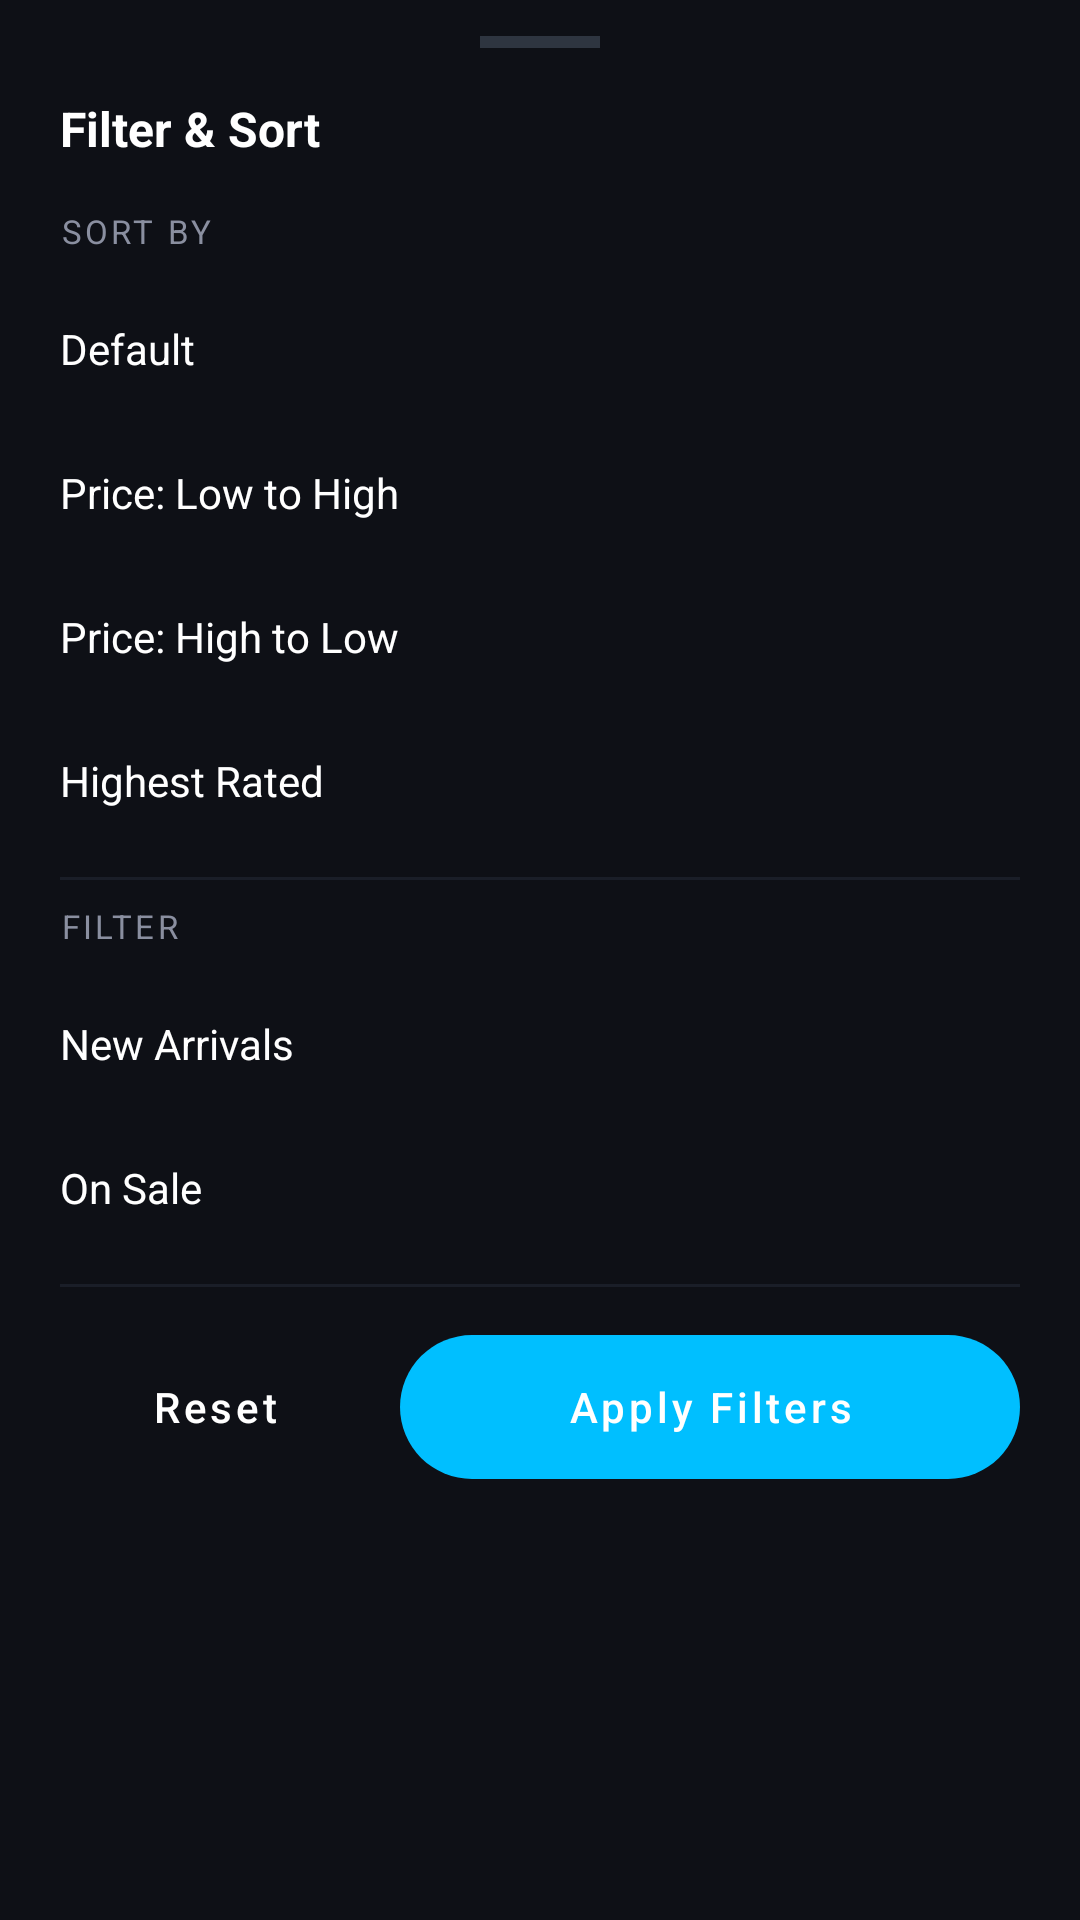

Here is an Android app screen rendered from its layout file. Give the layout XML and the strings, colors and styles it references.
<!-- AndroidManifest.xml: application theme Theme.HookahDrop -->
<!-- res/layout/sheet_filter.xml -->
<?xml version="1.0" encoding="utf-8"?>
<LinearLayout xmlns:android="http://schemas.android.com/apk/res/android"
    android:layout_width="match_parent"
    android:layout_height="wrap_content"
    android:orientation="vertical"
    android:background="#0E1016"
    android:paddingTop="12dp"
    android:paddingBottom="24dp">

    
    <View
        android:layout_width="40dp"
        android:layout_height="4dp"
        android:layout_gravity="center_horizontal"
        android:layout_marginBottom="16dp"
        android:background="#2E3540"/>

    
    <TextView
        android:layout_width="match_parent"
        android:layout_height="wrap_content"
        android:paddingHorizontal="20dp"
        android:paddingBottom="16dp"
        android:text="Filter &amp; Sort"
        android:textColor="@color/white"
        android:textSize="16sp"
        android:textStyle="bold"/>

    
    <TextView
        android:layout_width="match_parent"
        android:layout_height="wrap_content"
        android:paddingHorizontal="20dp"
        android:paddingBottom="8dp"
        android:text="SORT BY"
        android:textColor="@color/text_secondary"
        android:textSize="11sp"
        android:letterSpacing="0.1"/>

    
    <LinearLayout android:id="@+id/sortDefault"
        android:layout_width="match_parent" android:layout_height="48dp"
        android:orientation="horizontal" android:gravity="center_vertical"
        android:paddingHorizontal="20dp">
        <TextView android:id="@+id/tvSortDefault"
            android:layout_width="0dp" android:layout_height="wrap_content"
            android:layout_weight="1" android:text="Default"
            android:textColor="@color/white" android:textSize="14sp"/>
        <View android:id="@+id/checkSortDefault"
            android:layout_width="8dp" android:layout_height="8dp"
            android:background="@drawable/bg_badge" android:visibility="invisible"/>
    </LinearLayout>

    
    <LinearLayout android:id="@+id/sortPriceLow"
        android:layout_width="match_parent" android:layout_height="48dp"
        android:orientation="horizontal" android:gravity="center_vertical"
        android:paddingHorizontal="20dp">
        <TextView android:id="@+id/tvSortPriceLow"
            android:layout_width="0dp" android:layout_height="wrap_content"
            android:layout_weight="1" android:text="Price: Low to High"
            android:textColor="@color/white" android:textSize="14sp"/>
        <View android:id="@+id/checkSortPriceLow"
            android:layout_width="8dp" android:layout_height="8dp"
            android:background="@drawable/bg_badge" android:visibility="invisible"/>
    </LinearLayout>

    
    <LinearLayout android:id="@+id/sortPriceHigh"
        android:layout_width="match_parent" android:layout_height="48dp"
        android:orientation="horizontal" android:gravity="center_vertical"
        android:paddingHorizontal="20dp">
        <TextView android:id="@+id/tvSortPriceHigh"
            android:layout_width="0dp" android:layout_height="wrap_content"
            android:layout_weight="1" android:text="Price: High to Low"
            android:textColor="@color/white" android:textSize="14sp"/>
        <View android:id="@+id/checkSortPriceHigh"
            android:layout_width="8dp" android:layout_height="8dp"
            android:background="@drawable/bg_badge" android:visibility="invisible"/>
    </LinearLayout>

    
    <LinearLayout android:id="@+id/sortRating"
        android:layout_width="match_parent" android:layout_height="48dp"
        android:orientation="horizontal" android:gravity="center_vertical"
        android:paddingHorizontal="20dp">
        <TextView android:id="@+id/tvSortRating"
            android:layout_width="0dp" android:layout_height="wrap_content"
            android:layout_weight="1" android:text="Highest Rated"
            android:textColor="@color/white" android:textSize="14sp"/>
        <View android:id="@+id/checkSortRating"
            android:layout_width="8dp" android:layout_height="8dp"
            android:background="@drawable/bg_badge" android:visibility="invisible"/>
    </LinearLayout>

    
    <View android:layout_width="match_parent" android:layout_height="1dp"
        android:layout_marginHorizontal="20dp" android:layout_marginVertical="8dp"
        android:background="@color/divider"/>

    
    <TextView
        android:layout_width="match_parent"
        android:layout_height="wrap_content"
        android:paddingHorizontal="20dp"
        android:paddingBottom="8dp"
        android:text="FILTER"
        android:textColor="@color/text_secondary"
        android:textSize="11sp"
        android:letterSpacing="0.1"/>

    
    <LinearLayout android:id="@+id/rowFilterNew"
        android:layout_width="match_parent" android:layout_height="48dp"
        android:orientation="horizontal" android:gravity="center_vertical"
        android:paddingHorizontal="20dp">
        <TextView android:id="@+id/tvFilterNew"
            android:layout_width="0dp" android:layout_height="wrap_content"
            android:layout_weight="1" android:text="New Arrivals"
            android:textColor="@color/white" android:textSize="14sp"/>
        <View android:id="@+id/checkFilterNew"
            android:layout_width="8dp" android:layout_height="8dp"
            android:background="@drawable/bg_badge" android:visibility="invisible"/>
    </LinearLayout>

    
    <LinearLayout android:id="@+id/rowFilterDiscount"
        android:layout_width="match_parent" android:layout_height="48dp"
        android:orientation="horizontal" android:gravity="center_vertical"
        android:paddingHorizontal="20dp">
        <TextView android:id="@+id/tvFilterDiscount"
            android:layout_width="0dp" android:layout_height="wrap_content"
            android:layout_weight="1" android:text="On Sale"
            android:textColor="@color/white" android:textSize="14sp"/>
        <View android:id="@+id/checkFilterDiscount"
            android:layout_width="8dp" android:layout_height="8dp"
            android:background="@drawable/bg_badge" android:visibility="invisible"/>
    </LinearLayout>

    
    <View android:layout_width="match_parent" android:layout_height="1dp"
        android:layout_marginHorizontal="20dp" android:layout_marginTop="8dp" android:layout_marginBottom="16dp"
        android:background="@color/divider"/>

    
    <LinearLayout
        android:layout_width="match_parent"
        android:layout_height="wrap_content"
        android:orientation="horizontal"
        android:paddingHorizontal="20dp">

        <Button android:id="@+id/btnResetSheet"
            android:layout_width="0dp" android:layout_height="48dp"
            android:layout_weight="1" android:layout_marginEnd="10dp"
            android:background="@drawable/bg_view_btn"
            android:text="Reset" android:textColor="@color/white"
            android:textSize="14sp" android:textAllCaps="false"
            android:stateListAnimator="@null"/>

        <Button android:id="@+id/btnApplyFilters"
            android:layout_width="0dp" android:layout_height="48dp"
            android:layout_weight="2"
            android:background="@drawable/bg_checkout_btn"
            android:text="Apply Filters" android:textColor="@color/white"
            android:textSize="14sp" android:textAllCaps="false"
            android:stateListAnimator="@null"/>
    </LinearLayout>

</LinearLayout>
<!-- resources referenced by this layout -->
<resources>
  <color name="divider">#1A1E28</color>
  <color name="text_secondary">#8A8FA0</color>
  <color name="white">#FFFFFFFF</color>
  <!-- drawable bg_badge (drawable) -->
  <?xml version="1.0" encoding="utf-8"?>
  <shape xmlns:android="http://schemas.android.com/apk/res/android" android:shape="oval">
      <solid android:color="@color/badge_red"/>
  </shape>
  <!-- drawable bg_checkout_btn (drawable) -->
  <?xml version="1.0" encoding="utf-8"?>
  <selector xmlns:android="http://schemas.android.com/apk/res/android">
      <item android:state_pressed="true">
          <shape android:shape="rectangle">
              <solid android:color="#0A9FD8"/>
              <corners android:radius="50dp"/>
          </shape>
      </item>
      <item android:state_enabled="false">
          <shape android:shape="rectangle">
              <solid android:color="#1A2A3A"/>
              <corners android:radius="50dp"/>
          </shape>
      </item>
      <item>
          <shape android:shape="rectangle">
              <solid android:color="@color/accent_cyan"/>
              <corners android:radius="50dp"/>
          </shape>
      </item>
  </selector>
  <style name="Theme.HookahDrop" parent="Theme.MaterialComponents.DayNight.NoActionBar">
          <item name="colorPrimary">@color/accent_cyan</item>
          <item name="colorPrimaryVariant">@color/accent_cyan_dim</item>
          <item name="colorOnPrimary">@color/white</item>
          <item name="colorSecondary">@color/neon_blue</item>
          <item name="colorSurface">@color/bg_dark</item>
          <item name="android:windowBackground">@color/bg_dark</item>
          <item name="android:statusBarColor">@color/black</item>
          <item name="android:navigationBarColor">#0C0E13</item>
          <item name="android:windowLightStatusBar">false</item>
          <item name="android:windowLightNavigationBar" tools:ignore="NewApi">false</item>
      </style>
  <color name="badge_red">#E53935</color>
  <color name="accent_cyan">#00BFFF</color>
  <color name="accent_cyan_dim">#0080AA</color>
  <color name="neon_blue">#00CFFF</color>
  <color name="bg_dark">#0A0A0A</color>
  <color name="black">#FF000000</color>
</resources>
